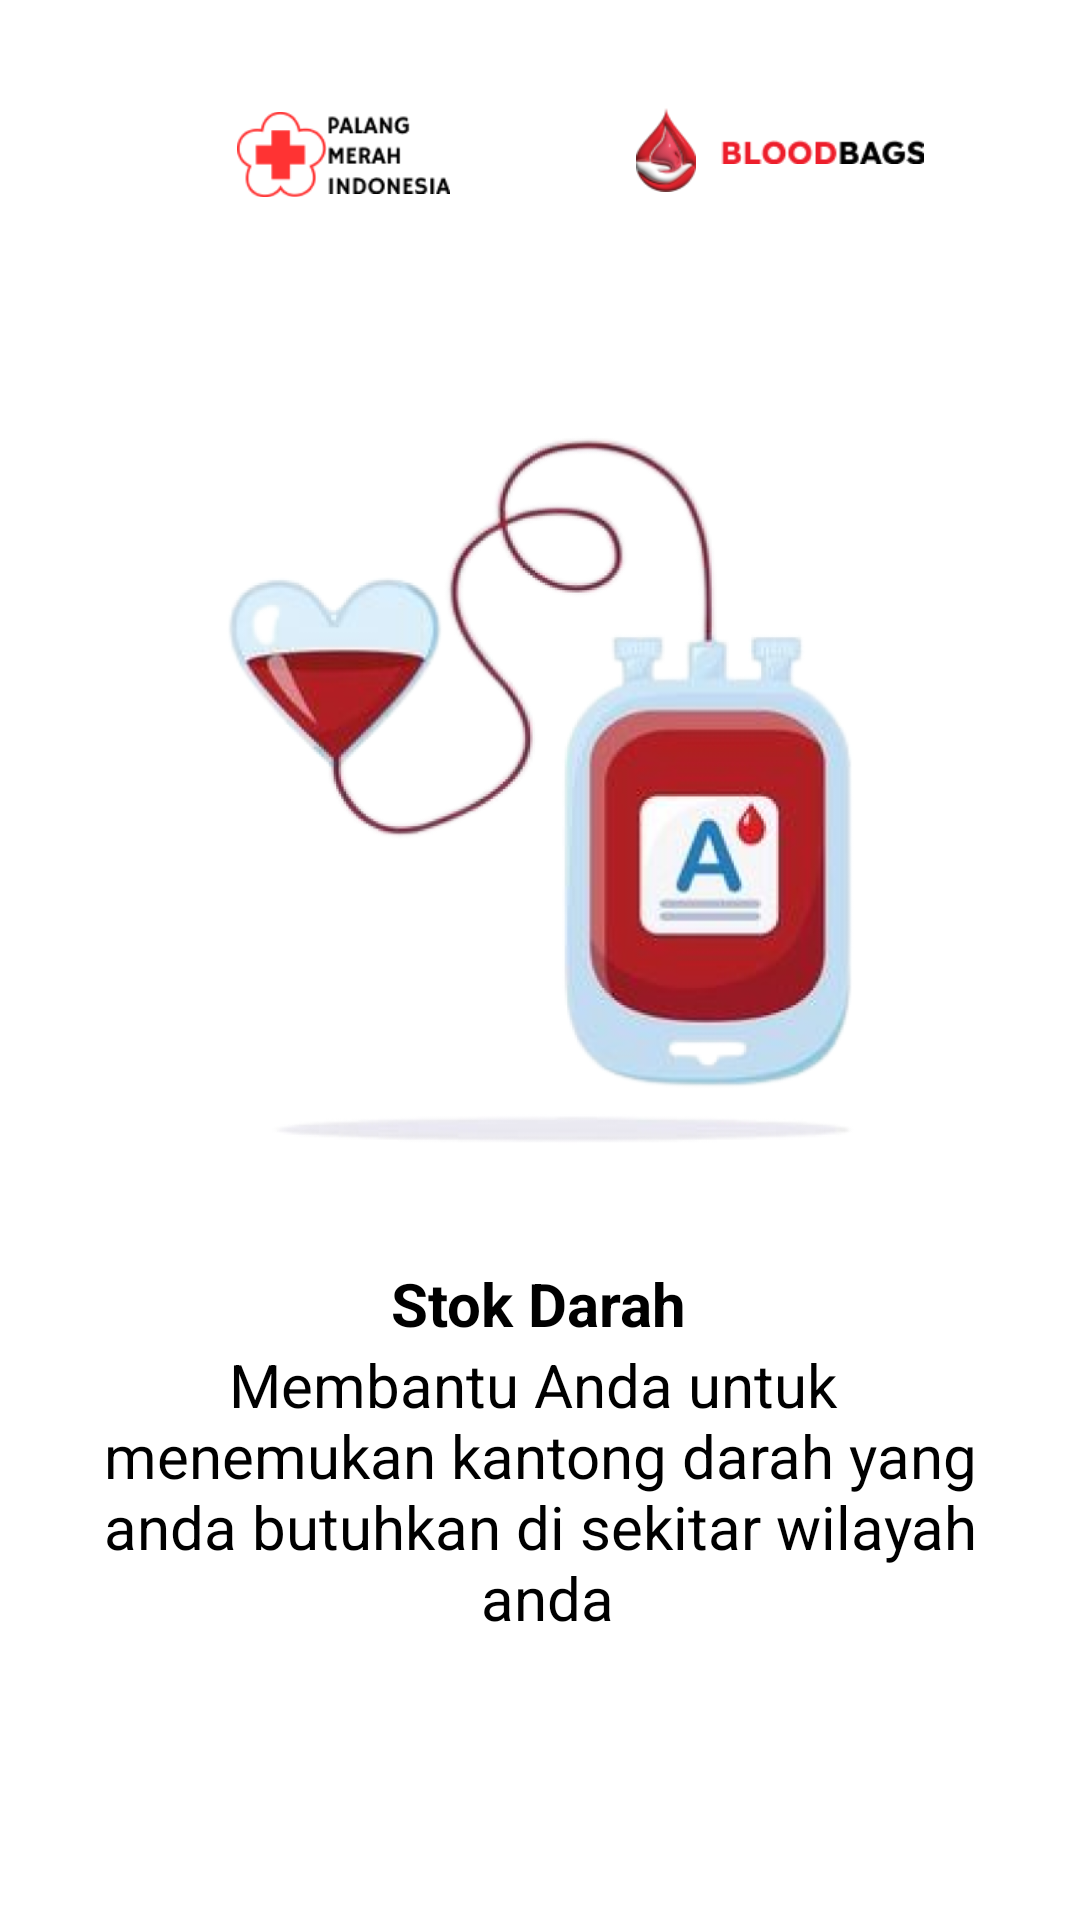

The Android layout XML behind this screen, and the referenced resources:
<!-- AndroidManifest.xml: application theme Theme.DonorDarah -->
<!-- res/layout/activity_pembukaan2.xml -->
<?xml version="1.0" encoding="utf-8"?>
<androidx.constraintlayout.widget.ConstraintLayout xmlns:android="http://schemas.android.com/apk/res/android"
    xmlns:app="http://schemas.android.com/apk/res-auto"
    xmlns:tools="http://schemas.android.com/tools"
    android:layout_width="match_parent"
    android:layout_height="match_parent"
    android:background="@color/white"
    tools:context=".ui.theme.Login.Pembukaan2">

    <ImageView
        android:id="@+id/imageView12"
        android:layout_width="41dp"
        android:layout_height="31dp"
        android:layout_marginTop="36dp"
        android:layout_marginEnd="67dp"
        android:src="@drawable/img_4"
        app:layout_constraintEnd_toStartOf="@+id/imageView11"
        app:layout_constraintStart_toEndOf="@+id/imageView10"
        app:layout_constraintTop_toTopOf="parent" />

    <ImageView
        android:id="@+id/imageView10"
        android:layout_width="30dp"
        android:layout_height="31dp"
        android:layout_marginStart="79dp"
        android:layout_marginTop="36dp"
        android:src="@drawable/img_1"
        app:layout_constraintStart_toStartOf="parent"
        app:layout_constraintTop_toTopOf="parent" />

    <ImageView
        android:layout_width="68dp"
        android:layout_height="13dp"
        android:layout_marginStart="8dp"
        android:layout_marginTop="44dp"
        android:layout_marginEnd="89dp"
        android:src="@drawable/img_3"
        app:layout_constraintStart_toEndOf="@+id/imageView11"
        app:layout_constraintTop_toTopOf="parent" />

    <ImageView
        android:id="@+id/imageView11"
        android:layout_width="20dp"
        android:layout_height="28dp"
        android:layout_marginStart="62dp"
        android:layout_marginTop="36dp"
        android:layout_marginEnd="6dp"
        android:src="@drawable/img_2"
        app:layout_constraintStart_toEndOf="@+id/imageView12"
        app:layout_constraintTop_toTopOf="parent" />


    <ImageView
        android:id="@+id/imageView13"
        android:layout_width="match_parent"
        android:layout_height="280dp"
        android:layout_marginTop="56dp"
        android:src="@drawable/img_5"
        app:layout_constraintEnd_toEndOf="parent"
        app:layout_constraintTop_toBottomOf="@+id/imageView12" />

    <TextView
        android:id="@+id/textView7"
        android:layout_width="wrap_content"
        android:layout_height="wrap_content"
        android:layout_marginStart="149dp"
        android:layout_marginTop="18dp"
        android:layout_marginEnd="150dp"
        android:text="Stok Darah"
        android:textColor="@color/black"
        android:textSize="20sp"
        android:textStyle="bold"
        app:layout_constraintEnd_toEndOf="parent"
        app:layout_constraintStart_toStartOf="parent"
        app:layout_constraintTop_toBottomOf="@+id/imageView13" />

    <TextView
        android:id="@+id/textView8"
        android:layout_width="wrap_content"
        android:layout_height="wrap_content"
        android:layout_marginStart="56dp"
        android:layout_marginEnd="56dp"
        android:text="@string/stok_darah"
        android:textAlignment="center"
        android:textColor="@color/black"
        android:textSize="20sp"
        app:layout_constraintEnd_toEndOf="parent"
        app:layout_constraintStart_toStartOf="parent"
        app:layout_constraintTop_toBottomOf="@+id/textView7" />

    <TextView
        android:id="@+id/lewati"
        android:layout_width="wrap_content"
        android:layout_height="wrap_content"
        android:layout_marginStart="44dp"
        android:layout_marginTop="224dp"
        android:text="Lewati"
        android:textColor="@color/black"
        android:textSize="17sp"
        app:layout_constraintStart_toStartOf="parent"
        app:layout_constraintTop_toBottomOf="@+id/textView8" />

    <TextView
        android:id="@+id/selanjutnya"
        android:layout_width="wrap_content"
        android:layout_height="wrap_content"
        android:layout_marginTop="224dp"
        android:layout_marginEnd="32dp"
        android:text="Selanjutnya"
        android:textColor="@color/black"
        android:textSize="17sp"
        app:layout_constraintEnd_toEndOf="parent"
        app:layout_constraintTop_toBottomOf="@+id/textView8" />

</androidx.constraintlayout.widget.ConstraintLayout>
<!-- resources referenced by this layout -->
<resources>
  <color name="black">#FF000000</color>
  <color name="white">#FFFFFFFF</color>
  <!-- drawable img_1: png bitmap (drawable, 2328 bytes) -->
  <!-- drawable img_2: png bitmap (drawable, 4837 bytes) -->
  <!-- drawable img_3: png bitmap (drawable, 1338 bytes) -->
  <!-- drawable img_4: png bitmap (drawable, 1679 bytes) -->
  <!-- drawable img_5: png bitmap (drawable, 226952 bytes) -->
  <string name="stok_darah">Membantu Anda untuk \n menemukan kantong darah yang \n anda butuhkan di sekitar wilayah \n anda</string>
  <style name="Theme.DonorDarah" parent="Base.Theme.DonorDarah">
          
          <item name="android:navigationBarColor">@android:color/transparent</item>
          <item name="android:statusBarColor">@android:color/transparent</item>
          <item name="android:windowLightStatusBar">?attr/isLightTheme</item>
      </style>
  <style name="Base.Theme.DonorDarah" parent="Theme.Material3.DayNight.NoActionBar">
          
          
      </style>
</resources>
